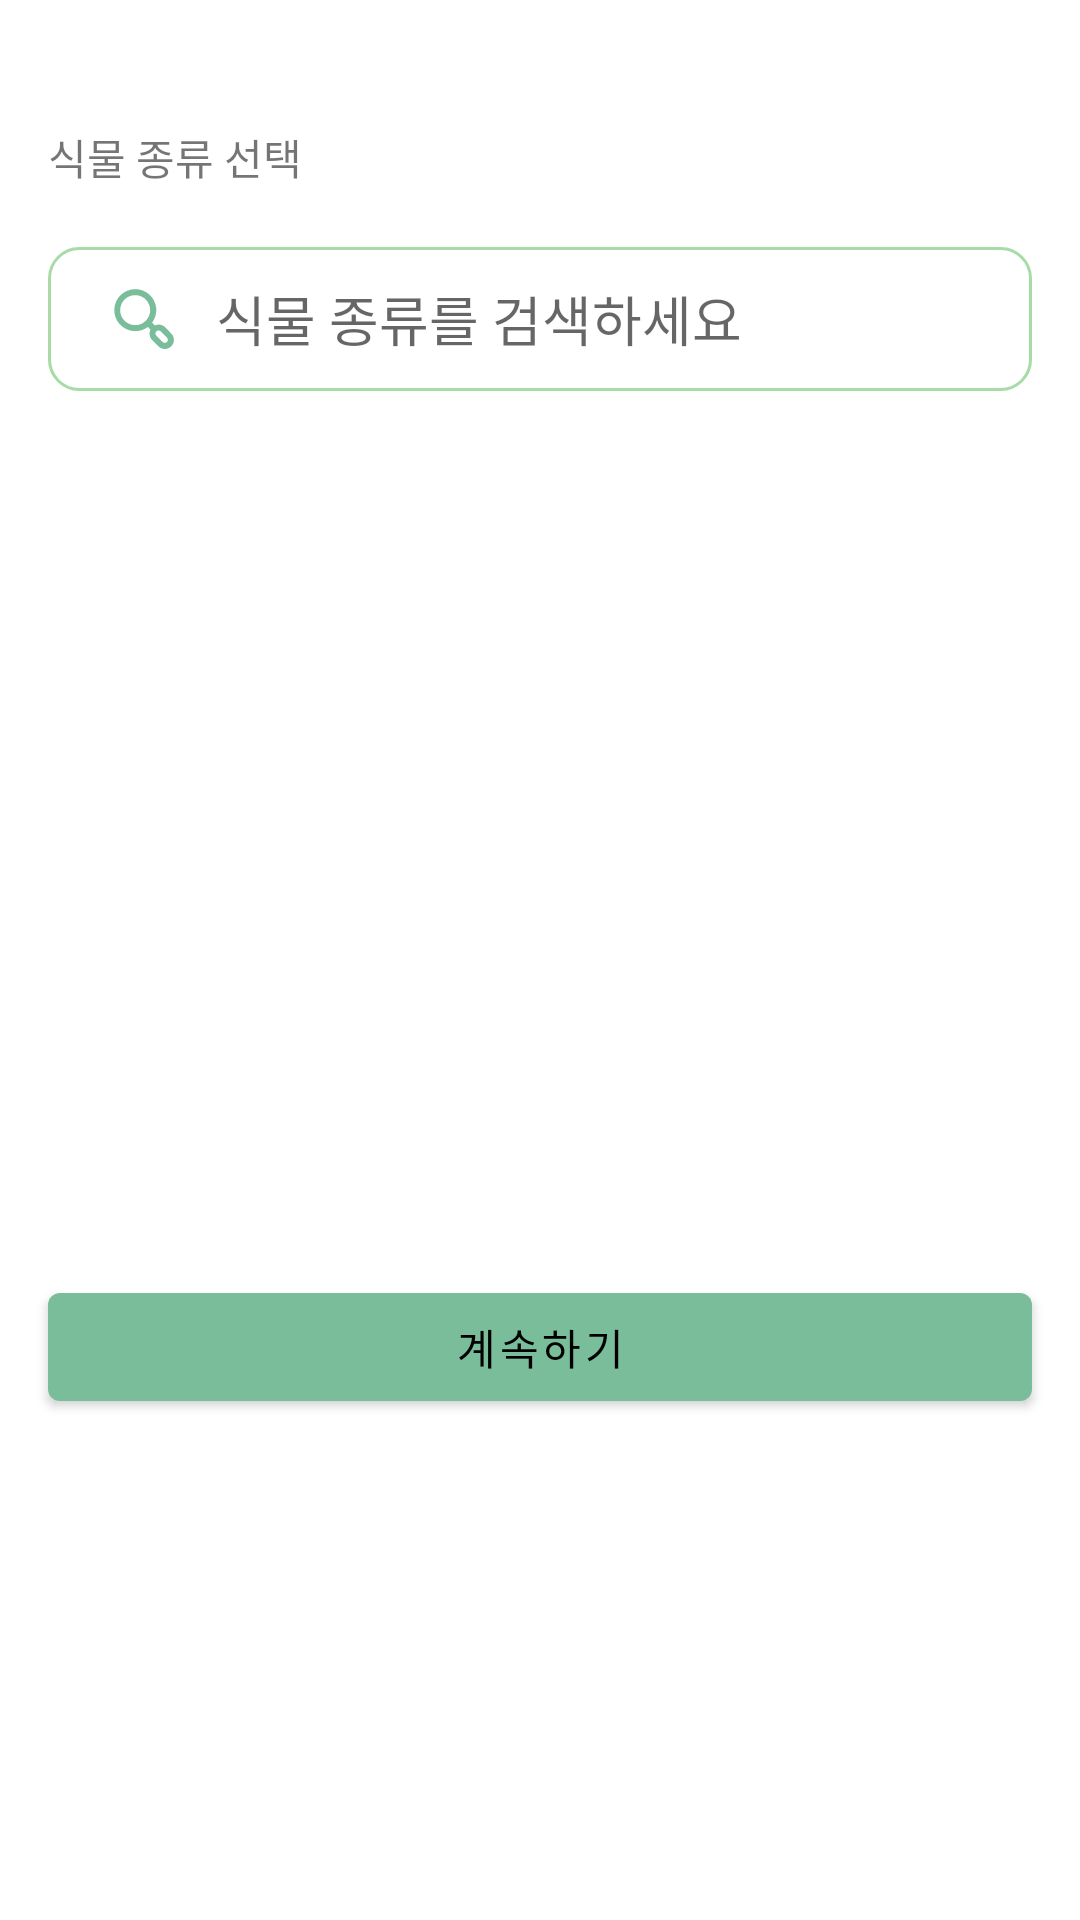

Reconstruct the res/layout file that produces this screen, plus the resources it refers to.
<!-- AndroidManifest.xml: application theme Theme.GreenMate -->
<!-- res/layout/fragment_select_type.xml -->
<?xml version="1.0" encoding="utf-8"?>
<layout xmlns:android="http://schemas.android.com/apk/res/android"
    xmlns:app="http://schemas.android.com/apk/res-auto"
    xmlns:tools="http://schemas.android.com/tools">

    <data>

        <variable
            name="vm"
            type="com.greenmate.greenmate.ui.addGreenMate.AddGreenMateViewModel" />
    </data>

    <androidx.constraintlayout.widget.ConstraintLayout
        android:layout_width="match_parent"
        android:layout_height="match_parent"
        tools:context=".ui.addGreenMate.plantInfo.SelectTypeFragment">

        <TextView
            android:id="@+id/typeTextView"
            style="@style/Style.GreenMate.Text.Medium.Bold"
            android:layout_width="wrap_content"
            android:layout_height="wrap_content"
            android:layout_marginStart="@dimen/activity_padding"
            android:layout_marginTop="42dp"
            android:text="식물 종류 선택"
            app:layout_constraintStart_toStartOf="parent"
            app:layout_constraintTop_toTopOf="parent" />

        <androidx.appcompat.widget.SearchView
            android:id="@+id/searchView"
            android:layout_width="0dp"
            android:layout_height="wrap_content"
            android:layout_marginHorizontal="@dimen/activity_padding"
            android:layout_marginTop="20dp"
            android:background="@drawable/background_round_view_border"
            app:iconifiedByDefault="false"
            app:layout_constraintEnd_toEndOf="parent"
            app:layout_constraintStart_toStartOf="parent"
            app:layout_constraintTop_toBottomOf="@id/typeTextView"
            app:queryBackground="@android:color/transparent"
            app:queryHint="식물 종류를 검색하세요"
            app:searchIcon="@drawable/icon_search" />

        <androidx.recyclerview.widget.RecyclerView
            android:id="@+id/plantTypeRecyclerView"
            submitList="@{vm.currentPlantTypes}"
            android:layout_width="0dp"
            android:layout_height="0dp"
            android:layout_marginTop="15dp"
            app:layoutManager="androidx.recyclerview.widget.LinearLayoutManager"
            app:layout_constraintBottom_toTopOf="@id/continueButton"
            app:layout_constraintEnd_toEndOf="parent"
            app:layout_constraintStart_toStartOf="parent"
            app:layout_constraintTop_toBottomOf="@id/searchView"
            tools:listitem="@layout/item_select_type" />

        <com.google.android.material.button.MaterialButton
            android:id="@+id/continueButton"
            android:layout_width="0dp"
            android:layout_height="wrap_content"
            android:layout_marginHorizontal="@dimen/activity_padding"
            android:layout_marginBottom="167dp"
            android:text="계속하기"
            app:layout_constraintBottom_toBottomOf="parent"
            app:layout_constraintEnd_toEndOf="parent"
            app:layout_constraintStart_toStartOf="parent" />
    </androidx.constraintlayout.widget.ConstraintLayout>
</layout>
<!-- res/layout/item_select_type.xml (included above) -->
<?xml version="1.0" encoding="utf-8"?>
<androidx.constraintlayout.widget.ConstraintLayout xmlns:android="http://schemas.android.com/apk/res/android"
    xmlns:app="http://schemas.android.com/apk/res-auto"
    xmlns:tools="http://schemas.android.com/tools"
    android:layout_width="match_parent"
    android:layout_height="50dp"
    android:layout_marginHorizontal="@dimen/activity_padding"
    android:layout_marginVertical="@dimen/list_margin"
    android:layout_marginBottom="@dimen/list_margin"
    android:background="@drawable/selector_plant_type"
    android:elevation="3dp"
    android:focusable="true"
    android:focusableInTouchMode="true"
    android:paddingHorizontal="@dimen/item_padding_horizontal"
    android:paddingVertical="@dimen/item_padding_vertical">

    <ImageView
        android:id="@+id/plantImageView"
        android:layout_width="20dp"
        android:layout_height="20dp"
        android:src="@drawable/icon_plant"
        app:layout_constraintBottom_toBottomOf="parent"
        app:layout_constraintStart_toStartOf="parent"
        app:layout_constraintTop_toTopOf="parent" />

    <TextView
        android:id="@+id/plantNameTextView"
        style="@style/Style.GreenMate.Text.Body"
        android:layout_width="0dp"
        android:layout_height="wrap_content"
        android:layout_marginStart="12dp"
        app:layout_constraintBottom_toBottomOf="parent"
        app:layout_constraintEnd_toEndOf="parent"
        app:layout_constraintStart_toEndOf="@id/plantImageView"
        app:layout_constraintTop_toTopOf="parent"
        tools:text="몬스테라" />

</androidx.constraintlayout.widget.ConstraintLayout>
<!-- resources referenced by this layout -->
<resources>
  <dimen name="activity_padding">16dp</dimen>
  <dimen name="item_padding_horizontal">16dp</dimen>
  <dimen name="item_padding_vertical">8dp</dimen>
  <dimen name="list_margin">6dp</dimen>
  <!-- drawable background_round_view_border (drawable) -->
  <?xml version="1.0" encoding="utf-8"?>
  <shape xmlns:android="http://schemas.android.com/apk/res/android"
      android:shape="rectangle">
  
      <corners android:radius="@dimen/card_radius" />
  
      <solid android:color="@android:color/transparent" />
  
      <stroke
          android:color="@color/secondary_color"
          android:width="1dp"/>
  
  </shape>
  <!-- drawable selector_plant_type (drawable) -->
  <?xml version="1.0" encoding="utf-8"?>
  <selector xmlns:android="http://schemas.android.com/apk/res/android">
      <item android:drawable="@drawable/background_item_border" android:state_focused="true" />
  
      <item android:drawable="@drawable/background_item" android:state_focused="false" />
  </selector>
  <style name="Style.GreenMate.Text.Body">
          <item name="android:textSize">15sp</item>
      </style>
  <style name="Theme.GreenMate" parent="Theme.MaterialComponents.DayNight.NoActionBar">
          
          <item name="colorPrimary">@color/primary_color</item>
          <item name="colorPrimaryVariant">@color/secondary_color</item>
          <item name="colorOnPrimary">@color/black</item>
          
          <item name="colorSecondary">@color/primary_color</item>
          <item name="colorSecondaryVariant">@color/secondary_color</item>
          <item name="colorOnSecondary">@color/black</item>
          
          <item name="android:statusBarColor">@color/background_color</item>
          <item name="android:windowLightStatusBar" tools:targetApi="m">true</item>
  
          <item name="android:includeFontPadding">false</item>
  
          <item name="materialAlertDialogTheme">@style/ThemeOverlay.GreenMate.MaterialAlertDialog
          </item>
      </style>
  <dimen name="card_radius">10dp</dimen>
  <color name="secondary_color">#FFA8DBA8</color>
  <!-- drawable background_item_border (drawable) -->
  <?xml version="1.0" encoding="utf-8"?>
  <shape xmlns:android="http://schemas.android.com/apk/res/android"
      android:shape="rectangle">
  
      <corners android:radius="@dimen/item_radius" />
      <solid android:color="@color/white" />
      <stroke
          android:width="1dp"
          android:color="@color/secondary_color" />
  </shape>
  <!-- drawable background_item (drawable) -->
  <?xml version="1.0" encoding="utf-8"?>
  <shape xmlns:android="http://schemas.android.com/apk/res/android"
      android:shape="rectangle">
  
      <corners android:radius="@dimen/item_radius" />
      <solid android:color="@color/white" />
  
      <stroke
          android:color="@color/item_border_selector"/>
  </shape>
  <color name="primary_color">#FF79BD9A</color>
  <color name="black">#FF000000</color>
  <color name="background_color">#FFFFFEFB</color>
  <style name="ThemeOverlay.GreenMate.MaterialAlertDialog" parent="ThemeOverlay.MaterialComponents.MaterialAlertDialog">
          <item name="alertDialogStyle">@style/MaterialAlertDialog.GreenMate</item>
      </style>
  <dimen name="item_radius">15dp</dimen>
  <color name="white">#FFFFFFFF</color>
  <style name="MaterialAlertDialog.GreenMate" parent="MaterialAlertDialog.MaterialComponents">
          <item name="shapeAppearance">@style/ShapeAppearance.GreenMate.MediumComponent</item>
      </style>
  <style name="ShapeAppearance.GreenMate.MediumComponent" parent="ShapeAppearance.MaterialComponents.MediumComponent">
          <item name="cornerFamily">rounded</item>
          <item name="cornerSize">16dp</item>
      </style>
</resources>
